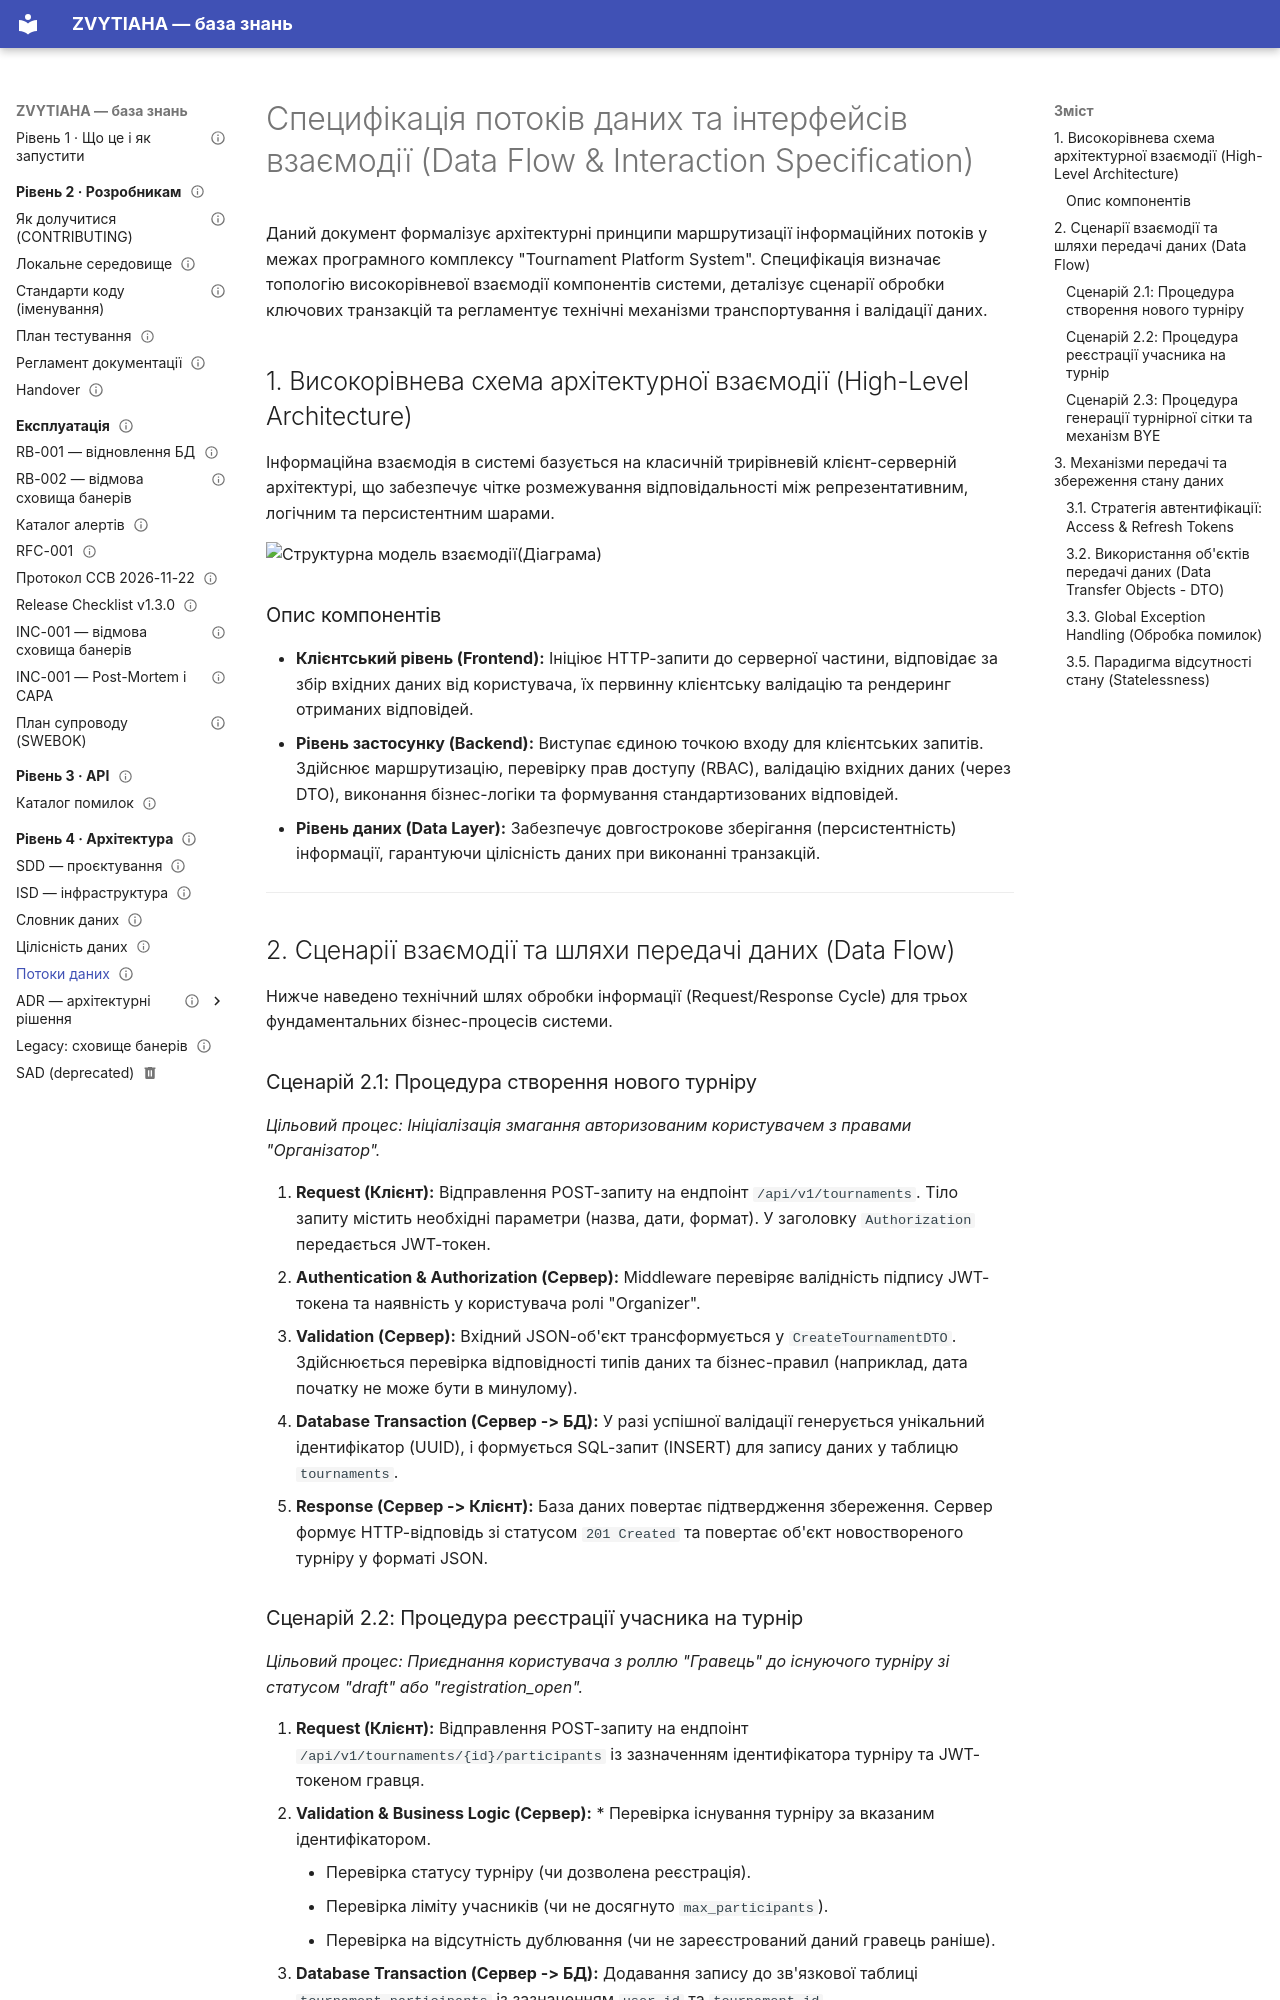

repository: serskurtul/Tournament-Platform-System · page: architecture/data-flow-specification/index.html · generator: mkdocs

---
owner: Скуртул Сергій
status: published
review_date: 2027-05-20
tags: [architecture, data]
---

# Специфікація потоків даних та інтерфейсів взаємодії (Data Flow & Interaction Specification)

Даний документ формалізує архітектурні принципи маршрутизації інформаційних потоків у межах програмного комплексу "Tournament Platform System". Специфікація визначає топологію високорівневої взаємодії компонентів системи, деталізує сценарії обробки ключових транзакцій та регламентує технічні механізми транспортування і валідації даних.

## 1. Високорівнева схема архітектурної взаємодії (High-Level Architecture)

Інформаційна взаємодія в системі базується на класичній трирівневій клієнт-серверній архітектурі, що забезпечує чітке розмежування відповідальності між репрезентативним, логічним та персистентним шарами.

![Структурна модель взаємодії(Діаграма)](https://github.com/user-attachments/assets/3d42dc37-2853-4767-ad66-0498e7d081f7)

### Опис компонентів

* **Клієнтський рівень (Frontend):** Ініціює HTTP-запити до серверної частини, відповідає за збір вхідних даних від користувача, їх первинну клієнтську валідацію та рендеринг отриманих відповідей.
* **Рівень застосунку (Backend):** Виступає єдиною точкою входу для клієнтських запитів. Здійснює маршрутизацію, перевірку прав доступу (RBAC), валідацію вхідних даних (через DTO), виконання бізнес-логіки та формування стандартизованих відповідей.
* **Рівень даних (Data Layer):** Забезпечує довгострокове зберігання (персистентність) інформації, гарантуючи цілісність даних при виконанні транзакцій.

---

## 2. Сценарії взаємодії та шляхи передачі даних (Data Flow)

Нижче наведено технічний шлях обробки інформації (Request/Response Cycle) для трьох фундаментальних бізнес-процесів системи.

### Сценарій 2.1: Процедура створення нового турніру

*Цільовий процес: Ініціалізація змагання авторизованим користувачем з правами "Організатор".*

1. **Request (Клієнт):** Відправлення POST-запиту на ендпоінт `/api/v1/tournaments`. Тіло запиту містить необхідні параметри (назва, дати, формат). У заголовку `Authorization` передається JWT-токен.
2. **Authentication & Authorization (Сервер):** Middleware перевіряє валідність підпису JWT-токена та наявність у користувача ролі "Organizer".
3. **Validation (Сервер):** Вхідний JSON-об'єкт трансформується у `CreateTournamentDTO`. Здійснюється перевірка відповідності типів даних та бізнес-правил (наприклад, дата початку не може бути в минулому).
4. **Database Transaction (Сервер -> БД):** У разі успішної валідації генерується унікальний ідентифікатор (UUID), і формується SQL-запит (INSERT) для запису даних у таблицю `tournaments`.
5. **Response (Сервер -> Клієнт):** База даних повертає підтвердження збереження. Сервер формує HTTP-відповідь зі статусом `201 Created` та повертає об'єкт новоствореного турніру у форматі JSON.
